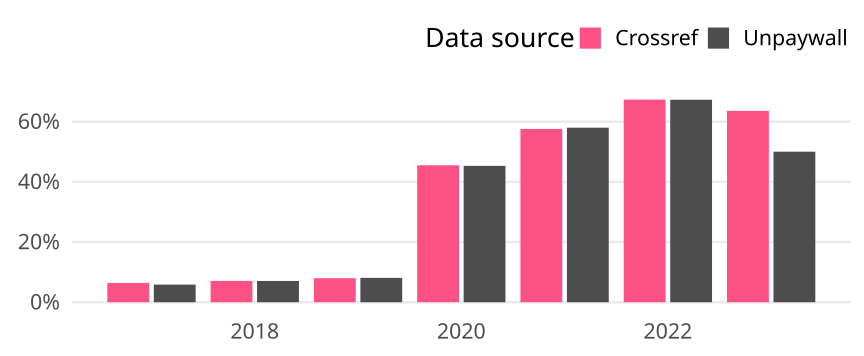

The file beside this chart, header and first rows:
cr_year, cat, article_total, name, oa_articles, oa_share
2017, Germany, 16936, Crossref, 1086, 0.06412
2017, Germany, 16936, Unpaywall, 993, 0.05863
2018, Germany, 17269, Crossref, 1225, 0.07094
2018, Germany, 17269, Unpaywall, 1221, 0.0707
2019, Germany, 17653, Crossref, 1411, 0.07993
2019, Germany, 17653, Unpaywall, 1430, 0.08101
2020, Germany, 19581, Crossref, 8912, 0.4551
2020, Germany, 19581, Unpaywall, 8872, 0.4531
2021, Germany, 20311, Crossref, 11692, 0.5756
2021, Germany, 20311, Unpaywall, 11780, 0.58
2022, Germany, 15357, Crossref, 10341, 0.6734
2022, Germany, 15357, Unpaywall, 10331, 0.6727
2023, Germany, 5197, Crossref, 3305, 0.6359
2023, Germany, 5197, Unpaywall, 2600, 0.5003
